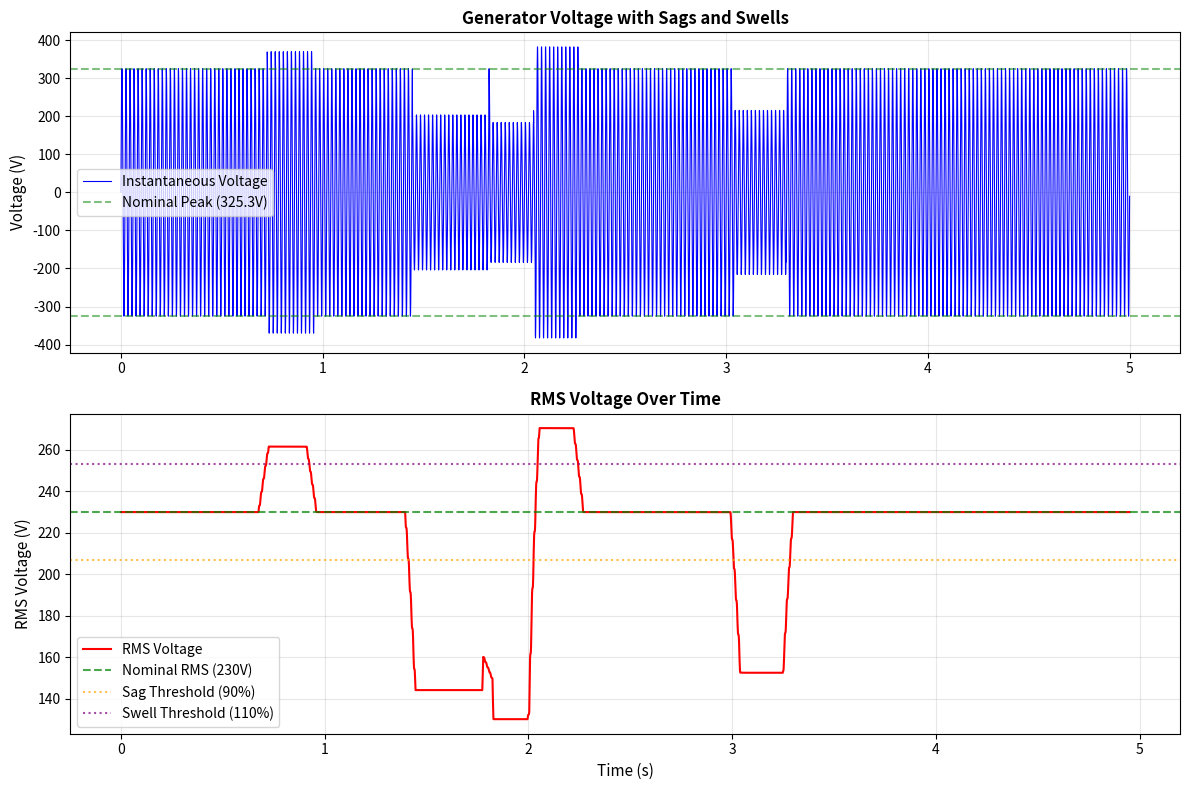

Here is the Python script that generated this plot:
import numpy as np
import matplotlib.pyplot as plt

class VoltageGenerator:
    """Simulates AC generator voltage with sporadic sags and swells."""
    
    def __init__(self, nominal_voltage=230, frequency=50, sample_rate=10000):
        """
        Parameters:
        - nominal_voltage: RMS voltage in volts (default 230V for EU standard)
        - frequency: AC frequency in Hz (50 or 60)
        - sample_rate: samples per second
        """
        self.V_nom = nominal_voltage
        self.freq = frequency
        self.fs = sample_rate
        self.dt = 1 / sample_rate
        self.peak_voltage = nominal_voltage * np.sqrt(2)  # Convert RMS to peak
        self.t = 0
        
    def generate_voltage(self, duration=5, sag_events=3, swell_events=2):
        """
        Generate voltage waveform with random sag/swell events.
        
        Parameters:
        - duration: simulation time in seconds
        - sag_events: number of voltage sags to introduce
        - swell_events: number of voltage swells to introduce
        
        Returns: time array, voltage array, event markers (dict)
        """
        n_samples = int(duration * self.fs)
        time = np.arange(n_samples) * self.dt
        voltage = np.zeros(n_samples)
        
        # Generate clean sinusoidal voltage
        voltage = self.peak_voltage * np.sin(2 * np.pi * self.freq * time)
        
        # Storage for event information
        events = {'sags': [], 'swells': []}
        
        # Introduce random sag events
        for _ in range(sag_events):
            start_idx = np.random.randint(0, n_samples - int(0.5 * self.fs))
            duration_samples = np.random.randint(int(0.1 * self.fs), int(0.5 * self.fs))
            depth = np.random.uniform(0.2, 0.7)  # Sag to 20-70% of nominal
            
            end_idx = min(start_idx + duration_samples, n_samples)
            sag_factor = 1 - depth
            
            # Apply sag by reducing amplitude
            voltage[start_idx:end_idx] *= sag_factor
            
            events['sags'].append({
                'start_time': time[start_idx],
                'end_time': time[end_idx - 1],
                'depth': depth,
                'residual_voltage': sag_factor * self.V_nom
            })
        
        # Introduce random swell events
        for _ in range(swell_events):
            start_idx = np.random.randint(0, n_samples - int(0.5 * self.fs))
            duration_samples = np.random.randint(int(0.1 * self.fs), int(0.5 * self.fs))
            magnitude = np.random.uniform(1.1, 1.3)  # Swell to 110-130% of nominal
            
            end_idx = min(start_idx + duration_samples, n_samples)
            
            # Apply swell by increasing amplitude
            voltage[start_idx:end_idx] *= magnitude
            
            events['swells'].append({
                'start_time': time[start_idx],
                'end_time': time[end_idx - 1],
                'magnitude': magnitude,
                'peak_voltage': magnitude * self.V_nom
            })
        
        return time, voltage, events
    
    def calculate_rms(self, voltage_samples, window_size=None):
        """Calculate RMS voltage over a sliding window."""
        if window_size is None:
            window_size = self.fs  # Default 1-second window
        
        rms_values = []
        for i in range(0, len(voltage_samples) - window_size):
            rms = np.sqrt(np.mean(voltage_samples[i:i+window_size]**2))
            rms_values.append(rms)
        
        return np.array(rms_values)


# ============ EXAMPLE USAGE ============
if __name__ == "__main__":
    # Create generator
    gen = VoltageGenerator(nominal_voltage=230, frequency=50, sample_rate=10000)
    
    # Generate 5-second waveform with 3 sags and 2 swells
    time, voltage, events = gen.generate_voltage(duration=5, sag_events=3, swell_events=2)
    
    # Calculate RMS voltage
    rms_voltage = gen.calculate_rms(voltage, window_size=500)
    rms_time = np.arange(len(rms_voltage)) / gen.fs
    
    # Print event information
    print("=== VOLTAGE SAG/SWELL EVENTS ===\n")
    for i, sag in enumerate(events['sags'], 1):
        print(f"Sag {i}:")
        print(f"  Time: {sag['start_time']:.3f}s - {sag['end_time']:.3f}s")
        print(f"  Depth: {sag['depth']*100:.1f}%")
        print(f"  Residual voltage: {sag['residual_voltage']:.1f}V\n")
    
    for i, swell in enumerate(events['swells'], 1):
        print(f"Swell {i}:")
        print(f"  Time: {swell['start_time']:.3f}s - {swell['end_time']:.3f}s")
        print(f"  Magnitude: {(swell['magnitude']-1)*100:.1f}% increase")
        print(f"  Peak voltage: {swell['peak_voltage']:.1f}V\n")
    
    # Plot results
    fig, axes = plt.subplots(2, 1, figsize=(12, 8))
    
    # Plot instantaneous voltage
    axes[0].plot(time, voltage, 'b-', linewidth=0.8, label='Instantaneous Voltage')
    axes[0].axhline(gen.peak_voltage, color='g', linestyle='--', alpha=0.5, label=f'Nominal Peak ({gen.peak_voltage:.1f}V)')
    axes[0].axhline(-gen.peak_voltage, color='g', linestyle='--', alpha=0.5)
    axes[0].set_ylabel('Voltage (V)', fontsize=11)
    axes[0].set_title('Generator Voltage with Sags and Swells', fontsize=12, fontweight='bold')
    axes[0].grid(True, alpha=0.3)
    axes[0].legend()
    
    # Plot RMS voltage
    axes[1].plot(rms_time, rms_voltage, 'r-', linewidth=1.5, label='RMS Voltage')
    axes[1].axhline(gen.V_nom, color='g', linestyle='--', alpha=0.7, label=f'Nominal RMS ({gen.V_nom}V)')
    axes[1].axhline(gen.V_nom * 0.9, color='orange', linestyle=':', alpha=0.7, label='Sag Threshold (90%)')
    axes[1].axhline(gen.V_nom * 1.1, color='purple', linestyle=':', alpha=0.7, label='Swell Threshold (110%)')
    axes[1].set_xlabel('Time (s)', fontsize=11)
    axes[1].set_ylabel('RMS Voltage (V)', fontsize=11)
    axes[1].set_title('RMS Voltage Over Time', fontsize=12, fontweight='bold')
    axes[1].grid(True, alpha=0.3)
    axes[1].legend()
    
    plt.tight_layout()
    plt.show()
